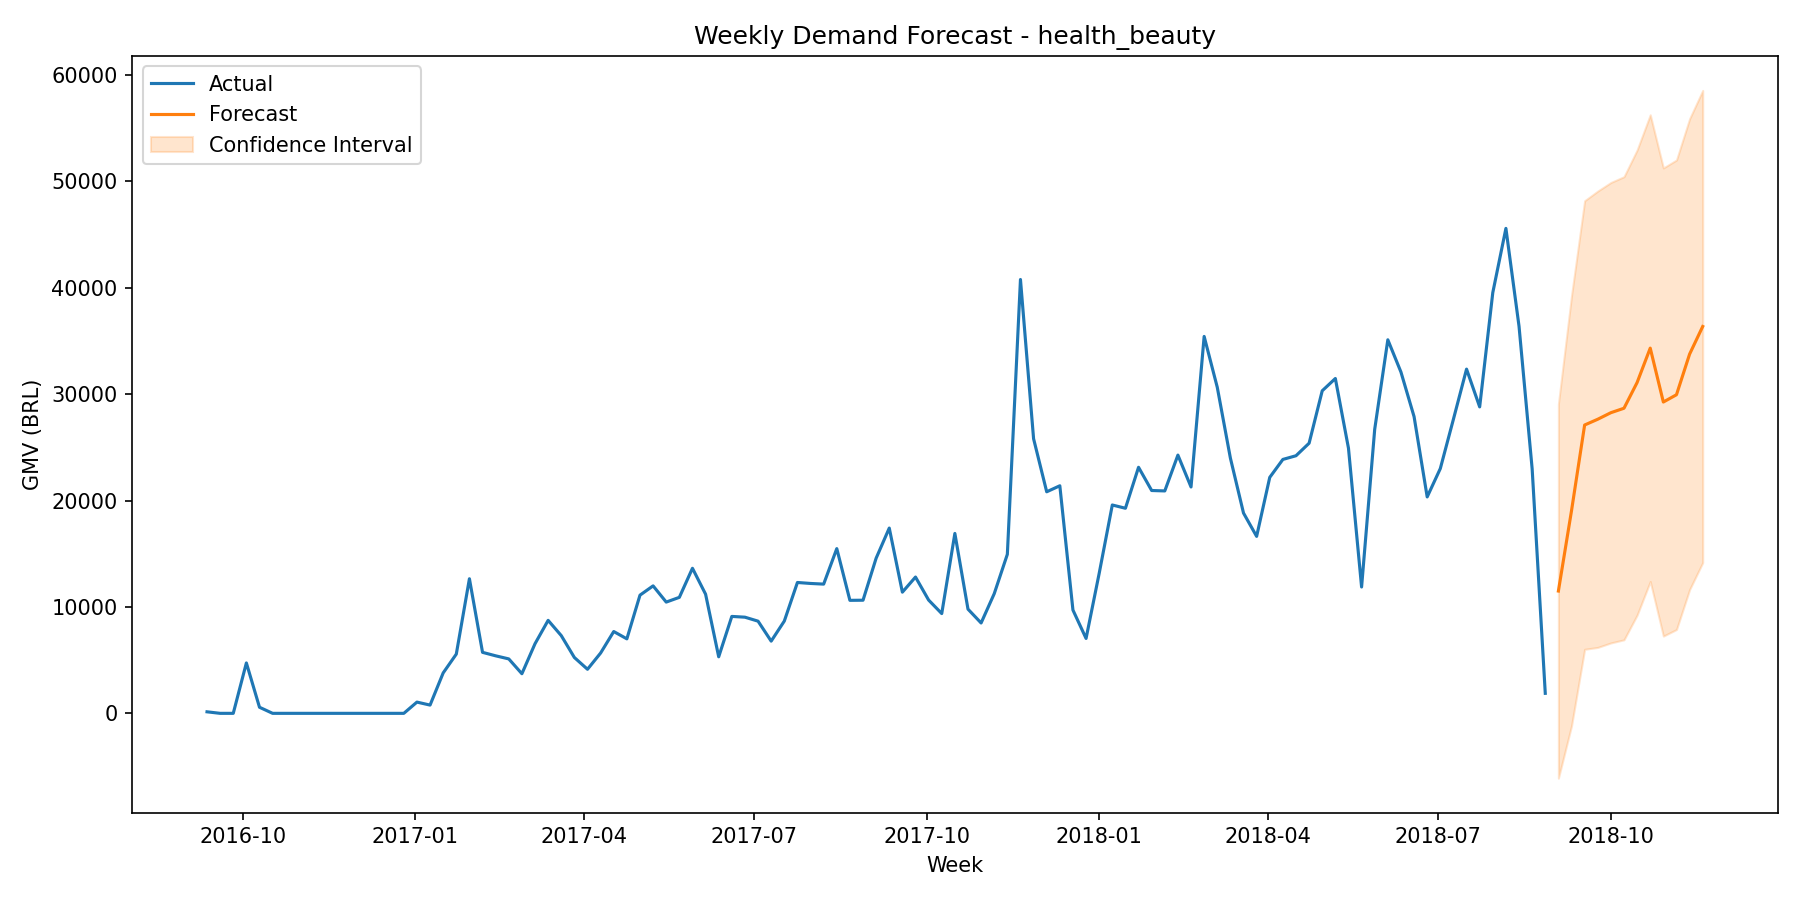

The file beside this chart, header and first rows:
week_start, forecast, lower_ci, upper_ci
2018-09-03, 11495, -6096, 29087
2018-09-10, 19044, -1168, 39257
2018-09-17, 27102, 6020, 48184
2018-09-24, 27644, 6196, 49091
2018-10-01, 28259, 6619, 49899
2018-10-08, 28677, 6912, 50441
2018-10-15, 31096, 9239, 52953
2018-10-22, 34328, 12394, 56262
2018-10-29, 29261, 7259, 51263
2018-11-05, 29946, 7880, 52012
2018-11-12, 33762, 11633, 55891
2018-11-19, 36362, 14170, 58554
